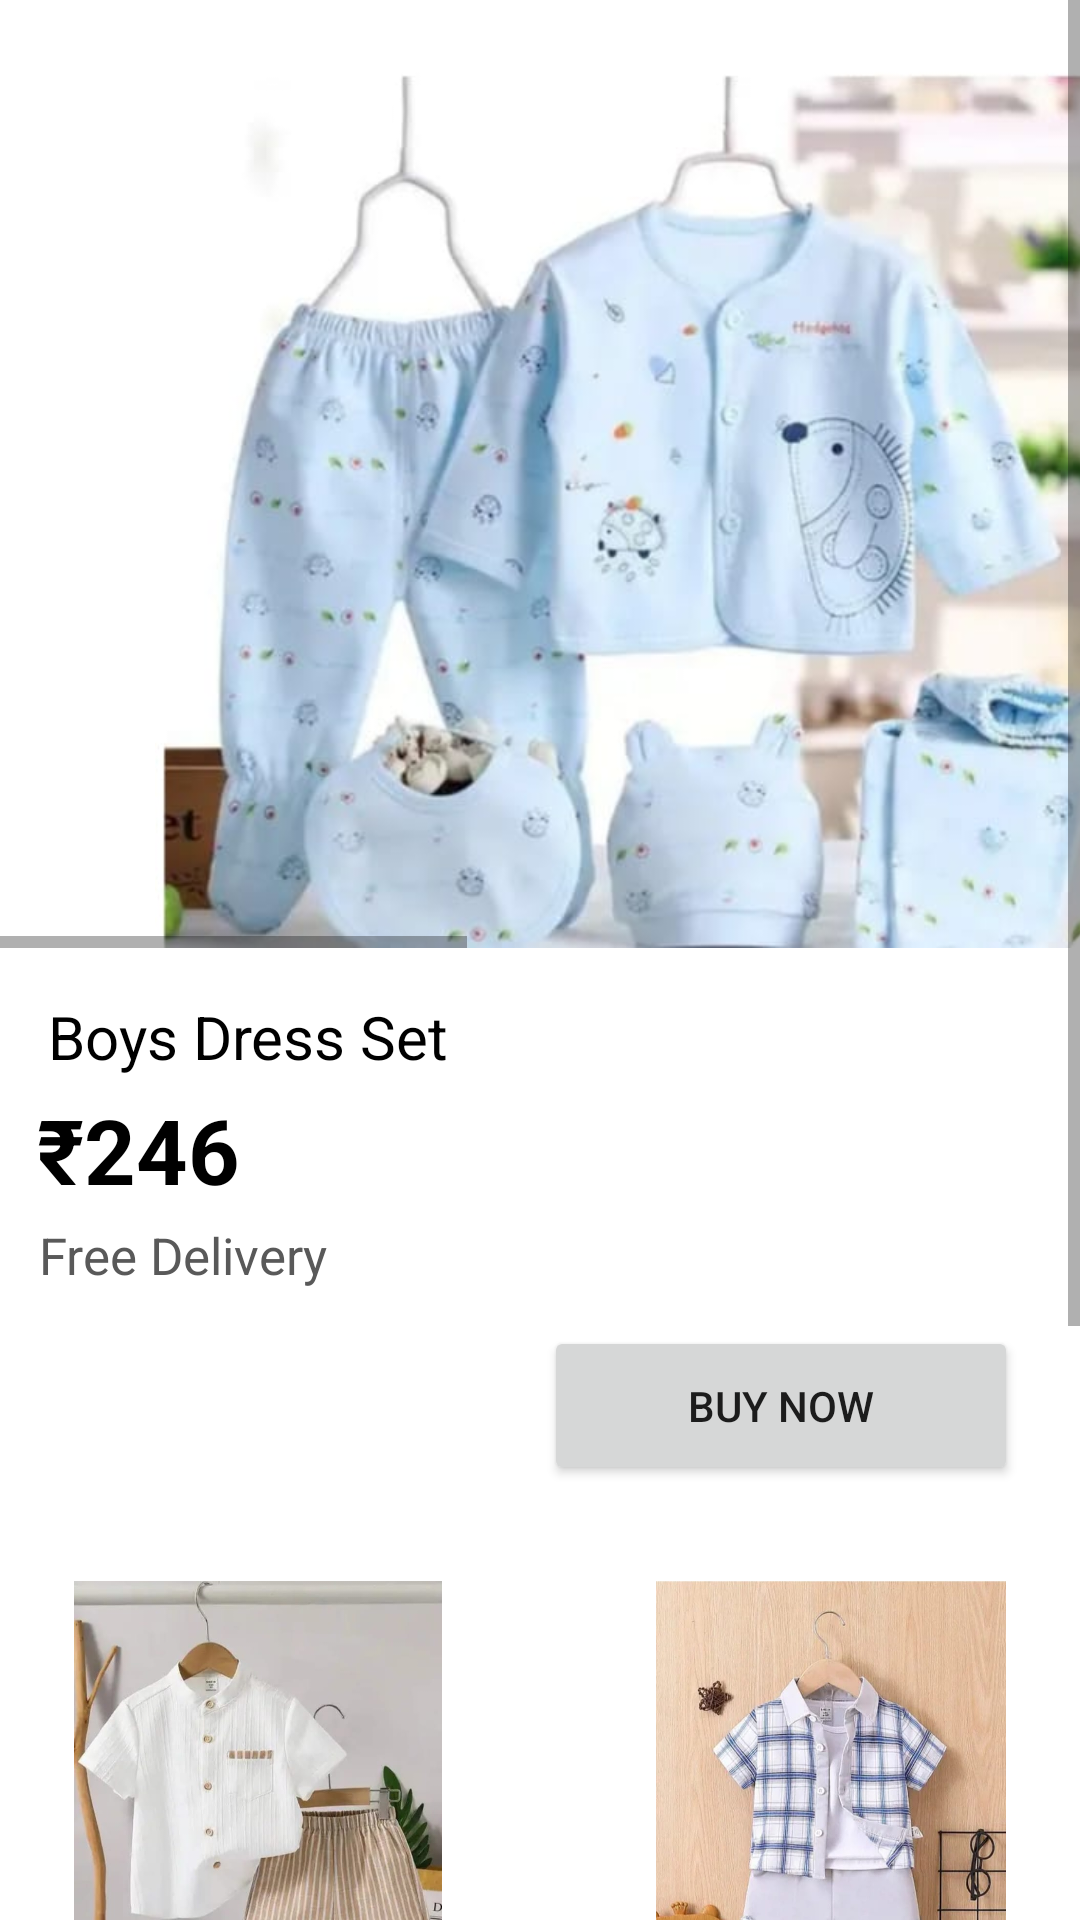

Reconstruct the res/layout file that produces this screen, plus the resources it refers to.
<!-- AndroidManifest.xml: application theme Theme.CuddleCloud -->
<!-- res/layout/activity_b14.xml -->
<?xml version="1.0" encoding="utf-8"?>
<androidx.constraintlayout.widget.ConstraintLayout xmlns:android="http://schemas.android.com/apk/res/android"
    xmlns:app="http://schemas.android.com/apk/res-auto"
    xmlns:tools="http://schemas.android.com/tools"
    android:layout_width="match_parent"
    android:layout_height="match_parent"
    android:background="@color/white"
    tools:context=".g1">

    <ScrollView
        android:id="@+id/parent_scroll_view"
        android:layout_width="0dp"
        android:layout_height="0dp"
        android:fillViewport="true"
        app:layout_constraintBottom_toBottomOf="parent"
        app:layout_constraintEnd_toEndOf="parent"
        app:layout_constraintStart_toStartOf="parent"
        app:layout_constraintTop_toTopOf="parent"> 

        
        <androidx.constraintlayout.widget.ConstraintLayout
            android:layout_width="match_parent"
            android:layout_height="wrap_content"> 

            <TextView
                android:id="@+id/textView31"
                android:layout_width="122dp"
                android:layout_height="27dp"
                android:text="Free Delivery"
                android:textColor="#595959"
                android:textSize="17dp"
                app:layout_constraintEnd_toEndOf="parent"
                app:layout_constraintHorizontal_bias="0.055"
                app:layout_constraintStart_toStartOf="parent"
                app:layout_constraintTop_toBottomOf="@+id/textView30" />

            <TextView
                android:id="@+id/textView32"
                android:layout_width="112dp"
                android:layout_height="35dp"
                android:layout_marginTop="10dp"
                android:text="Boys Top And Bottom"
                android:textColor="@color/black"
                app:layout_constraintEnd_toEndOf="parent"
                app:layout_constraintHorizontal_bias="0.053"
                app:layout_constraintStart_toStartOf="parent"
                app:layout_constraintTop_toBottomOf="@+id/img1" />

            <TextView
                android:id="@+id/textView33"
                android:layout_width="112dp"
                android:layout_height="35dp"
                android:layout_marginTop="10dp"
                android:text="Boys Top And Bottom"
                android:textColor="@color/black"
                app:layout_constraintEnd_toEndOf="parent"
                app:layout_constraintHorizontal_bias="0.684"
                app:layout_constraintStart_toEndOf="@+id/textView32"
                app:layout_constraintTop_toBottomOf="@+id/imageView_below_text" />

            <TextView
                android:id="@+id/textView34"
                android:layout_width="112dp"
                android:layout_height="35dp"
                android:layout_marginTop="10dp"
                android:text="Boys Top And Bottom"
                android:textColor="@color/black"
                app:layout_constraintEnd_toEndOf="parent"
                app:layout_constraintHorizontal_bias="0.053"
                app:layout_constraintStart_toStartOf="parent"
                app:layout_constraintTop_toBottomOf="@+id/img2" />

            <TextView
                android:id="@+id/textView35"
                android:layout_width="112dp"
                android:layout_height="35dp"
                android:layout_marginTop="10dp"
                android:text="Boys Top And Bottom"
                android:textColor="@color/black"
                app:layout_constraintEnd_toEndOf="parent"
                app:layout_constraintHorizontal_bias="0.819"
                app:layout_constraintStart_toStartOf="parent"
                app:layout_constraintTop_toBottomOf="@+id/img3" />

            <HorizontalScrollView
                android:id="@+id/horizontal_scroll_view_images"
                android:layout_width="0dp"
                android:layout_height="wrap_content"
                app:layout_constraintEnd_toEndOf="parent"
                app:layout_constraintStart_toStartOf="parent"
                app:layout_constraintTop_toTopOf="parent">

                <LinearLayout
                    android:layout_width="wrap_content"
                    android:layout_height="wrap_content"
                    android:orientation="horizontal">

                    <ImageView
                        android:id="@+id/imageView28"
                        android:layout_width="400dp"
                        android:layout_height="300dp"
                        android:layout_marginStart="16dp"
                        android:layout_marginTop="16dp"
                        android:contentDescription="Image 1"
                        android:src="@drawable/b14" />

                    <ImageView
                        android:id="@+id/imageView29"
                        android:layout_width="400dp"
                        android:layout_height="300dp"
                        android:layout_marginStart="16dp"
                        android:layout_marginTop="16dp"
                        android:contentDescription="Image 2"
                        android:src="@drawable/b14a" />


                </LinearLayout>

            </HorizontalScrollView>

            <TextView
                android:id="@+id/textView_info"
                android:layout_width="0dp"
                android:layout_height="wrap_content"
                android:layout_marginStart="16dp"
                android:layout_marginTop="16dp"
                android:layout_marginEnd="16dp"
                android:text="Boys Dress Set"
                android:textSize="20sp"
                android:textColor="@color/black"
                app:layout_constraintEnd_toEndOf="parent"
                app:layout_constraintStart_toStartOf="parent"
                app:layout_constraintTop_toBottomOf="@id/horizontal_scroll_view_images" />

            <ImageView
                android:id="@+id/img2"
                android:layout_width="150dp"
                android:layout_height="150dp"
                android:layout_marginTop="10dp"
                android:contentDescription="Decorative Image"
                android:src="@drawable/b4"
                app:layout_constraintEnd_toEndOf="parent"
                app:layout_constraintHorizontal_bias="0.053"
                app:layout_constraintStart_toStartOf="parent"
                app:layout_constraintTop_toBottomOf="@+id/textView32" />

            <ImageView
                android:id="@+id/img1"
                android:layout_width="150dp"
                android:layout_height="150dp"
                android:layout_marginTop="32dp"
                android:contentDescription="Decorative Image"
                android:src="@drawable/b2"
                app:layout_constraintEnd_toEndOf="parent"
                app:layout_constraintHorizontal_bias="0.053"
                app:layout_constraintStart_toStartOf="parent"
                app:layout_constraintTop_toBottomOf="@+id/button2" />

            <ImageView
                android:id="@+id/imageView_below_text"
                android:layout_width="150dp"
                android:layout_height="150dp"
                android:layout_marginTop="32dp"
                android:contentDescription="Decorative Image"
                android:src="@drawable/b3"
                app:layout_constraintEnd_toEndOf="parent"
                app:layout_constraintHorizontal_bias="0.835"
                app:layout_constraintStart_toEndOf="@+id/img1"
                app:layout_constraintTop_toBottomOf="@+id/button2" />

            <ImageView
                android:id="@+id/img3"
                android:layout_width="150dp"
                android:layout_height="150dp"
                android:layout_marginTop="8dp"
                android:contentDescription="Decorative Image"
                android:src="@drawable/b5"
                app:layout_constraintEnd_toEndOf="parent"
                app:layout_constraintHorizontal_bias="0.835"
                app:layout_constraintStart_toEndOf="@+id/img2"
                app:layout_constraintTop_toBottomOf="@+id/textView33" />

            <Button
                android:id="@+id/button2"
                android:layout_width="158dp"
                android:layout_height="53dp"
                android:layout_marginTop="8dp"
                android:text="Buy Now"
                app:layout_constraintEnd_toEndOf="parent"
                app:layout_constraintHorizontal_bias="0.897"
                app:layout_constraintStart_toStartOf="parent"
                app:layout_constraintTop_toBottomOf="@+id/textView31" />

            <TextView
                android:id="@+id/textView30"
                android:layout_width="178dp"
                android:layout_height="44dp"
                android:layout_marginTop="4dp"
                android:text="₹246"
                android:textStyle="bold"
                android:textColor="@color/black"
                android:textSize="30dp"
                app:layout_constraintEnd_toEndOf="parent"
                app:layout_constraintHorizontal_bias="0.068"
                app:layout_constraintStart_toStartOf="parent"
                app:layout_constraintTop_toBottomOf="@+id/textView_info" />


            

        </androidx.constraintlayout.widget.ConstraintLayout>
    </ScrollView>
</androidx.constraintlayout.widget.ConstraintLayout>
<!-- resources referenced by this layout -->
<resources>
  <!-- drawable b14: jpg bitmap (drawable, 31930 bytes) -->
  <!-- drawable b14a: jpg bitmap (drawable, 29446 bytes) -->
  <!-- drawable b2: jpg bitmap (drawable, 47824 bytes) -->
  <!-- drawable b3: jpg bitmap (drawable, 82180 bytes) -->
  <!-- drawable b4: jpg bitmap (drawable, 47618 bytes) -->
  <!-- drawable b5: jpg bitmap (drawable, 68935 bytes) -->
  <style name="Theme.CuddleCloud" parent="Base.Theme.CuddleCloud" />
  <style name="Base.Theme.CuddleCloud" parent="Theme.MaterialComponents.DayNight.NoActionBar">
          
          
      </style>
  <!-- not gathered from this repository: default colours our renderer supplied (Android Studio template values) -->
  <color name="black">#FF000000</color>
  <color name="white">#FFFFFFFF</color>
</resources>
